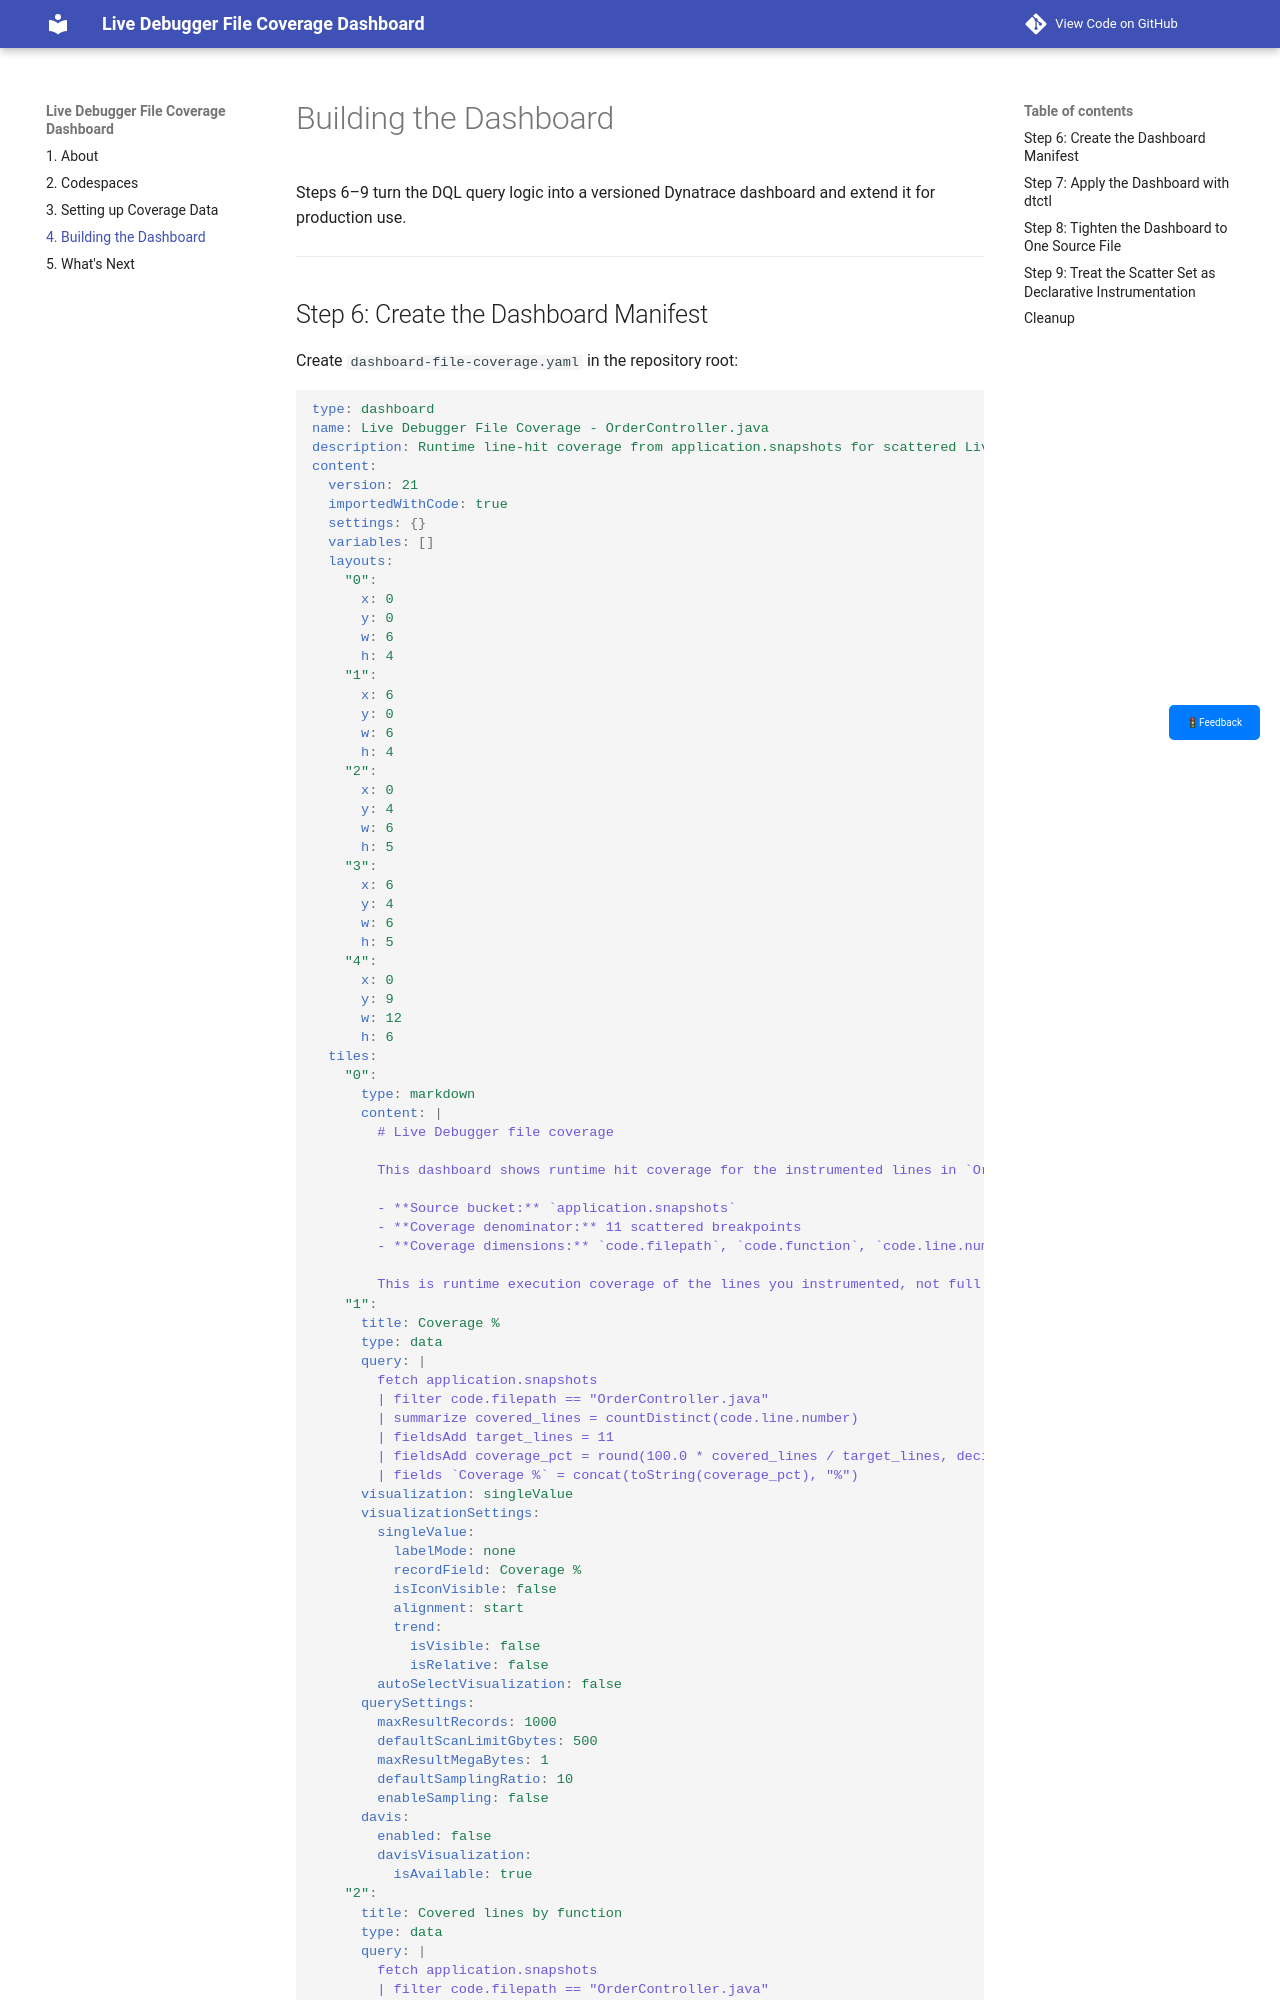

repository: joshdynatrace/livedebugger-file-coverage-dashboard · page: building-dashboard/index.html · generator: mkdocs

# Building the Dashboard

--8<-- "snippets/bizevent-building-dashboard.js"

Steps 6–9 turn the DQL query logic into a versioned Dynatrace dashboard and extend it for production use.

---

## Step 6: Create the Dashboard Manifest

Create `dashboard-file-coverage.yaml` in the repository root:

```yaml
type: dashboard
name: Live Debugger File Coverage - OrderController.java
description: Runtime line-hit coverage from application.snapshots for scattered Live Debugger breakpoints
content:
  version: 21
  importedWithCode: true
  settings: {}
  variables: []
  layouts:
    "0":
      x: 0
      y: 0
      w: 6
      h: 4
    "1":
      x: 6
      y: 0
      w: 6
      h: 4
    "2":
      x: 0
      y: 4
      w: 6
      h: 5
    "3":
      x: 6
      y: 4
      w: 6
      h: 5
    "4":
      x: 0
      y: 9
      w: 12
      h: 6
  tiles:
    "0":
      type: markdown
      content: |
        # Live Debugger file coverage

        This dashboard shows runtime hit coverage for the instrumented lines in `OrderController.java`.

        - **Source bucket:** `application.snapshots`
        - **Coverage denominator:** 11 scattered breakpoints
        - **Coverage dimensions:** `code.filepath`, `code.function`, `code.line.number`
